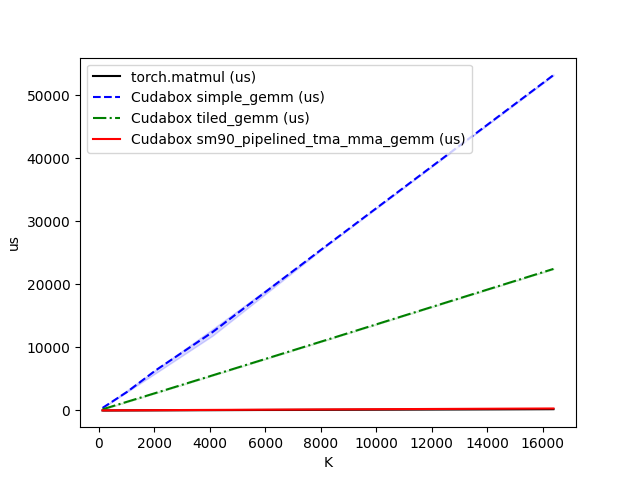

The file beside this chart, header and first rows:
K, torch.matmul (us), Cudabox simple_gemm (us), Cudabox tiled_gemm (us), Cudabox sm90_pipelined_tma_mma_gemm (us)
128, 7.104, 399.8, 180.1, 11.12
1024, 18.37, 2975, 1393, 28.61
2048, 29.99, 6376, 2779, 47.05
4096, 54.59, 12437, 5566, 86.31
8192, 107.3, 26110, 11174, 165.4
16384, 209.9, 53198, 22452, 312
